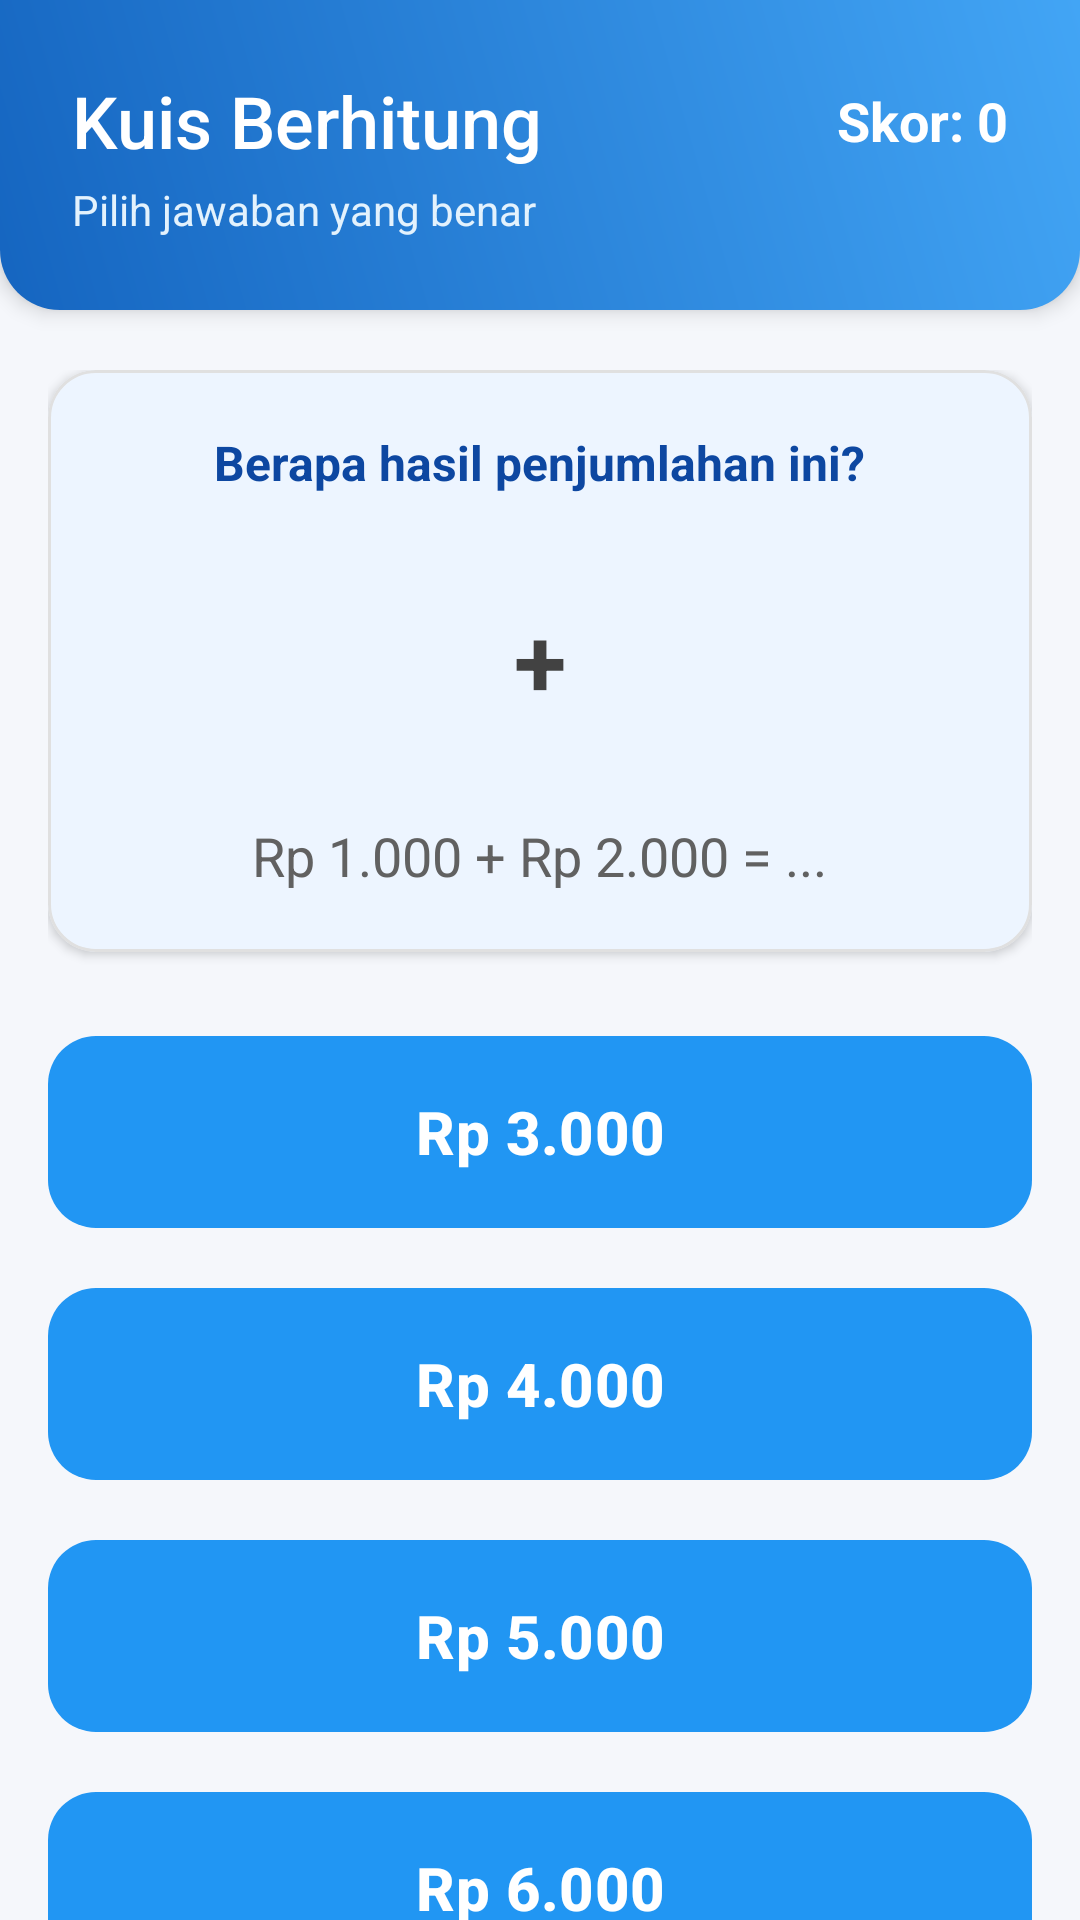

Here is an Android app screen rendered from its layout file. Give the layout XML and the strings, colors and styles it references.
<!-- AndroidManifest.xml: application theme Theme.Deteksiuang -->
<!-- res/layout/activity_quiz.xml -->
<?xml version="1.0" encoding="utf-8"?>
<LinearLayout xmlns:android="http://schemas.android.com/apk/res/android"
    xmlns:app="http://schemas.android.com/apk/res-auto"
    xmlns:tools="http://schemas.android.com/tools"
    android:layout_width="match_parent"
    android:layout_height="match_parent"
    android:background="#F5F7FB"
    android:orientation="vertical"
    tools:context=".view.QuizActivity">

    <androidx.constraintlayout.widget.ConstraintLayout
        android:layout_width="match_parent"
        android:layout_height="wrap_content"
        android:background="@drawable/header_gradient_blue"
        android:padding="24dp"
        android:elevation="4dp">
        <TextView
            android:id="@+id/tvHeaderTitle"
            android:layout_width="wrap_content"
            android:layout_height="wrap_content"
            android:text="Kuis Berhitung"
            android:fontFamily="sans-serif-medium"
            android:textSize="24sp"
            android:textColor="#FFFFFF"
            app:layout_constraintStart_toStartOf="parent"
            app:layout_constraintTop_toTopOf="parent" />

        <TextView
            android:id="@+id/tvHeaderSubtitle"
            android:layout_width="wrap_content"
            android:layout_height="wrap_content"
            android:layout_marginTop="4dp"
            android:text="Pilih jawaban yang benar"
            android:textSize="14sp"
            android:textColor="#E3F2FD"
            app:layout_constraintStart_toStartOf="parent"
            app:layout_constraintTop_toBottomOf="@id/tvHeaderTitle" />

        <TextView
            android:id="@+id/tvScore"
            android:layout_width="wrap_content"
            android:layout_height="wrap_content"
            android:text="Skor: 0"
            android:textSize="18sp"
            android:textStyle="bold"
            android:textColor="#FFFFFF"
            app:layout_constraintEnd_toEndOf="parent"
            app:layout_constraintTop_toTopOf="@+id/tvHeaderTitle"
            app:layout_constraintBottom_toBottomOf="@+id/tvHeaderTitle" />

    </androidx.constraintlayout.widget.ConstraintLayout>

    <ScrollView
        android:layout_width="match_parent"
        android:layout_height="match_parent"
        android:clipToPadding="false"
        android:paddingBottom="24dp"
        android:scrollbars="none">

        <LinearLayout
            android:layout_width="match_parent"
            android:layout_height="wrap_content"
            android:orientation="vertical"
            android:paddingHorizontal="16dp"
            android:paddingTop="20dp">

            <com.google.android.material.card.MaterialCardView
                android:id="@+id/cardQuestion"
                android:layout_width="match_parent"
                android:layout_height="wrap_content"
                android:layout_marginBottom="24dp"
                app:cardCornerRadius="16dp"
                app:cardElevation="2dp"
                app:cardBackgroundColor="#FFFFFF"
                app:strokeColor="#E0E0E0"
                app:strokeWidth="1dp">

                <LinearLayout
                    android:layout_width="match_parent"
                    android:layout_height="wrap_content"
                    android:orientation="vertical"
                    android:padding="20dp"
                    android:gravity="center_horizontal">

                    <TextView
                        android:id="@+id/tvQuestionText"
                        android:layout_width="wrap_content"
                        android:layout_height="wrap_content"
                        android:text="Berapa hasil penjumlahan ini?"
                        android:textColor="#0D47A1"
                        android:textSize="16sp"
                        android:textStyle="bold" />

                    <LinearLayout
                        android:layout_width="match_parent"
                        android:layout_height="wrap_content"
                        android:orientation="horizontal"
                        android:gravity="center"
                        android:layout_marginTop="20dp"
                        android:layout_marginBottom="10dp">

                        <ImageView
                            android:id="@+id/imgMoneyLeft"
                            android:layout_width="100dp"
                            android:layout_height="70dp"
                            android:scaleType="fitCenter"
                            android:src="@drawable/uang_1000" />

                        <TextView
                            android:id="@+id/tvOperator"
                            android:layout_width="wrap_content"
                            android:layout_height="wrap_content"
                            android:layout_marginHorizontal="12dp"
                            android:text="+"
                            android:textSize="32sp"
                            android:textColor="#424242"
                            android:textStyle="bold"/>

                        <ImageView
                            android:id="@+id/imgMoneyRight"
                            android:layout_width="100dp"
                            android:layout_height="70dp"
                            android:scaleType="fitCenter"
                            android:src="@drawable/uang_2000" />
                    </LinearLayout>

                    <TextView
                        android:id="@+id/tvQuestionNumeric"
                        android:layout_width="wrap_content"
                        android:layout_height="wrap_content"
                        android:text="Rp 1.000 + Rp 2.000 = ..."
                        android:textSize="18sp"
                        android:textColor="#616161"
                        android:layout_marginTop="8dp"/>

                    <ImageView
                        android:id="@+id/imgFeedback"
                        android:layout_width="50dp"
                        android:layout_height="50dp"
                        android:layout_marginTop="16dp"
                        android:visibility="gone"
                        tools:src="@drawable/ic_check_circle" />
                </LinearLayout>
            </com.google.android.material.card.MaterialCardView>

            <com.google.android.material.button.MaterialButton
                android:id="@+id/btnOptionA"
                android:layout_width="match_parent"
                android:layout_height="72dp"
                android:layout_marginBottom="12dp"
                android:text="Rp 3.000"
                android:textSize="20sp"
                android:textStyle="bold"
                android:textColor="#FFFFFF"
                app:backgroundTint="#2196F3"
                app:cornerRadius="16dp"
                app:elevation="4dp" />

            <com.google.android.material.button.MaterialButton
                android:id="@+id/btnOptionB"
                android:layout_width="match_parent"
                android:layout_height="72dp"
                android:layout_marginBottom="12dp"
                android:text="Rp 4.000"
                android:textSize="20sp"
                android:textStyle="bold"
                android:textColor="#FFFFFF"
                app:backgroundTint="#2196F3"
                app:cornerRadius="16dp"
                app:elevation="4dp" />

            <com.google.android.material.button.MaterialButton
                android:id="@+id/btnOptionC"
                android:layout_width="match_parent"
                android:layout_height="72dp"
                android:layout_marginBottom="12dp"
                android:text="Rp 5.000"
                android:textSize="20sp"
                android:textStyle="bold"
                android:textColor="#FFFFFF"
                app:backgroundTint="#2196F3"
                app:cornerRadius="16dp"
                app:elevation="4dp" />

            <com.google.android.material.button.MaterialButton
                android:id="@+id/btnOptionD"
                android:layout_width="match_parent"
                android:layout_height="72dp"
                android:layout_marginBottom="24dp"
                android:text="Rp 6.000"
                android:textSize="20sp"
                android:textStyle="bold"
                android:textColor="#FFFFFF"
                app:backgroundTint="#2196F3"
                app:cornerRadius="16dp"
                app:elevation="4dp" />

            <com.google.android.material.button.MaterialButton
                android:id="@+id/btnRetry"
                android:layout_width="match_parent"
                android:layout_height="60dp"
                android:text="Ulangi Kuis"
                android:textSize="16sp"
                android:textStyle="bold"
                android:visibility="gone"
                android:layout_marginBottom="12dp"
                app:cornerRadius="16dp"
                android:textColor="#FFFFFF"
                app:backgroundTint="#1565C0" />
            <com.google.android.material.button.MaterialButton
                android:id="@+id/btnBack"
                style="@style/Widget.MaterialComponents.Button.OutlinedButton"
                android:layout_width="match_parent"
                android:layout_height="60dp"
                android:text="Kembali ke Menu"
                android:textSize="16sp"
                android:textStyle="bold"
                android:visibility="gone"
                app:cornerRadius="16dp"
                android:textColor="#1565C0"
                app:strokeColor="#1565C0"
                app:strokeWidth="2dp"
                app:backgroundTint="#FFFFFF" />


        </LinearLayout>
    </ScrollView>
</LinearLayout>
<!-- resources referenced by this layout -->
<resources>
  <!-- drawable header_gradient_blue (drawable) -->
  <shape xmlns:android="http://schemas.android.com/apk/res/android">
      <gradient
          android:startColor="#1565C0"
          android:endColor="#42A5F5"
          android:angle="45"/>
      <corners android:bottomLeftRadius="20dp" android:bottomRightRadius="20dp"/>
  </shape>
  <style name="Theme.Deteksiuang" parent="Base.Theme.Deteksiuang" />
  <style name="Base.Theme.Deteksiuang" parent="Theme.Material3.DayNight.NoActionBar">
  
          
          <item name="colorPrimary">#007AFF</item> 
          <item name="colorPrimaryVariant">#0059C8</item>
          <item name="colorOnPrimary">@android:color/white</item>
  
          
          <item name="colorSecondary">#34C759</item>
          <item name="colorSecondaryVariant">#34C759</item>
          <item name="colorOnSecondary">@android:color/white</item>
  
          
          <item name="android:colorBackground">@android:color/white</item>
          <item name="colorSurface">#FFFFFF</item>
          <item name="colorOnBackground">@android:color/black</item>
          <item name="colorOnSurface">#1F1F1F</item>
  
          
          <item name="android:statusBarColor">#64B5F6</item>
          <item name="android:navigationBarColor">#64B5F6</item>
          <item name="android:windowLightStatusBar">false</item>
          <item name="android:windowLightNavigationBar" tools:ignore="NewApi">false</item>
  
          
          <item name="colorControlHighlight">#20007AFF</item>
      </style>
</resources>
